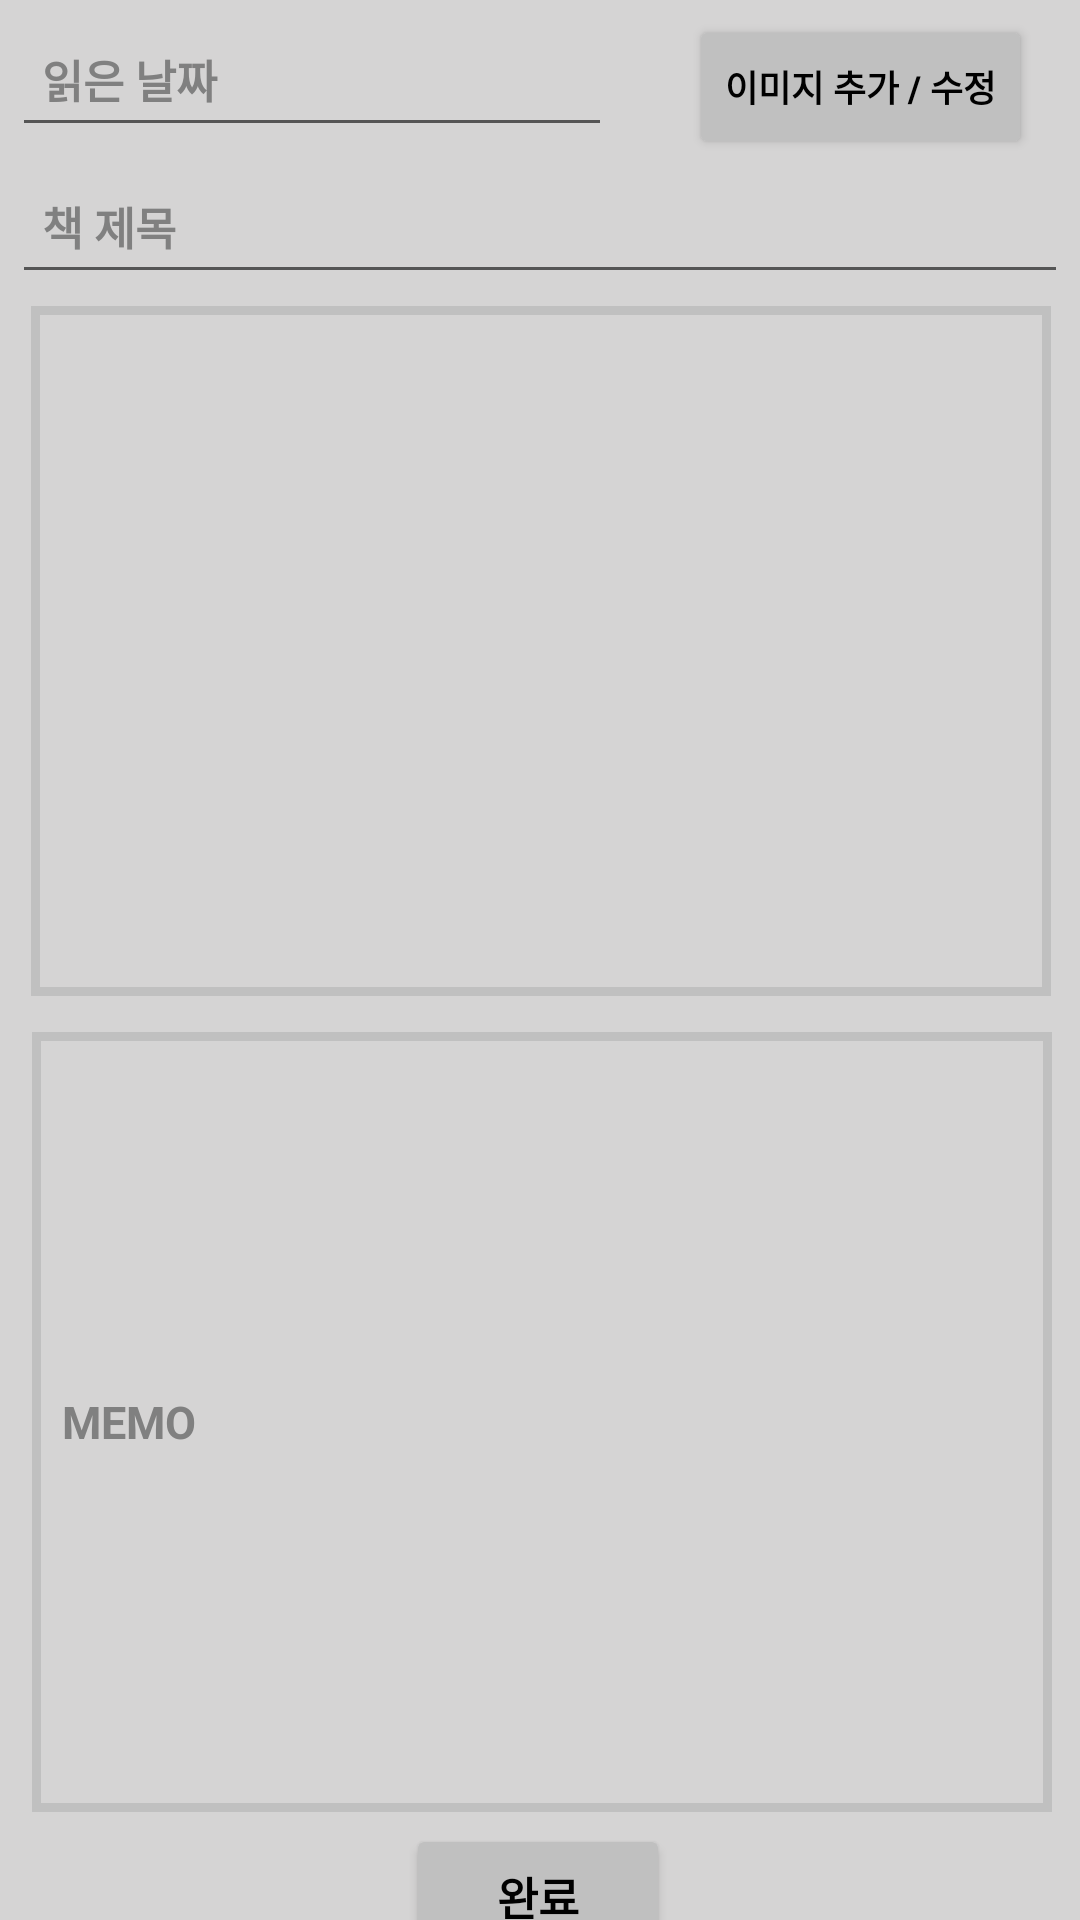

Here is an Android app screen rendered from its layout file. Give the layout XML and the strings, colors and styles it references.
<!-- AndroidManifest.xml: application theme Theme.BookChicken -->
<!-- res/layout/activity_memo_add.xml -->
<?xml version="1.0" encoding="utf-8"?>
<androidx.constraintlayout.widget.ConstraintLayout xmlns:android="http://schemas.android.com/apk/res/android"
    xmlns:app="http://schemas.android.com/apk/res-auto"
    xmlns:tools="http://schemas.android.com/tools"
    android:layout_width="match_parent"
    android:layout_height="match_parent"
    android:background="#D5D4D4">

    <EditText
        android:id="@+id/memodate"
        android:padding="10dp"
        android:layout_width="200dp"
        android:layout_height="45dp"
        android:layout_marginLeft="4dp"
        android:layout_marginTop="4dp"
        android:hint="읽은 날짜"
        android:textColorHint="#808080"
        android:textColor="@color/black"
        android:textStyle="bold"
        android:textSize="15dp"
        app:layout_constraintEnd_toEndOf="parent"
        app:layout_constraintHorizontal_bias="0.0"
        app:layout_constraintStart_toStartOf="parent"
        app:layout_constraintTop_toTopOf="parent" />

    <EditText
        android:id="@+id/booktitle"
        android:padding="10dp"
        android:layout_width="match_parent"
        android:layout_height="45dp"
        android:layout_marginLeft="4dp"
        android:layout_marginTop="4dp"
        android:layout_marginRight="4dp"
        android:hint="책 제목"
        android:textColorHint="#808080"
        android:textColor="@color/black"
        android:textStyle="bold"
        android:textSize="15dp"
        app:layout_constraintEnd_toEndOf="parent"
        app:layout_constraintHorizontal_bias="0.0"
        app:layout_constraintStart_toStartOf="parent"
        app:layout_constraintTop_toBottomOf="@+id/memodate" />

    <ImageView
        android:id="@+id/bookimage"
        android:layout_width="340dp"
        android:layout_height="230dp"
        android:layout_marginLeft="20dp"
        android:layout_marginTop="4dp"
        android:layout_marginRight="20dp"
        android:layout_centerInParent="true"
        android:adjustViewBounds="true"
        android:scaleType="fitXY"
        android:background="@drawable/image_border"
        android:padding="5dp"
        app:layout_constraintEnd_toEndOf="parent"
        app:layout_constraintHorizontal_bias="0.498"
        app:layout_constraintStart_toStartOf="parent"
        app:layout_constraintTop_toBottomOf="@+id/booktitle" />

    <EditText
        android:id="@+id/bookmemo"
        android:layout_width="340dp"
        android:layout_height="260dp"
        android:layout_marginTop="12dp"
        android:layout_marginRight="20dp"
        android:layout_marginLeft="20dp"
        android:background="@drawable/image_border"
        android:hint="MEMO"
        android:textColorHint="#808080"
        android:padding="10dp"
        android:textColor="@color/black"
        android:textSize="15dp"
        android:textStyle="bold"
        app:layout_constraintEnd_toEndOf="parent"
        app:layout_constraintHorizontal_bias="0.483"
        app:layout_constraintStart_toStartOf="parent"
        app:layout_constraintTop_toBottomOf="@+id/bookimage" />

    <Button
        android:id="@+id/btn_complete"
        android:layout_width="wrap_content"
        android:layout_height="wrap_content"
        android:layout_marginTop="4dp"
        android:backgroundTint="#C0C0C0"
        android:text="완료"
        android:textColor="@color/black"
        android:textSize="15dp"
        android:textStyle="bold"
        app:layout_constraintEnd_toEndOf="parent"
        app:layout_constraintHorizontal_bias="0.498"
        app:layout_constraintStart_toStartOf="parent"
        app:layout_constraintTop_toBottomOf="@+id/bookmemo" />

    <Button
        android:id="@+id/btn_imageadd"
        android:layout_width="wrap_content"
        android:layout_height="wrap_content"
        android:layout_marginTop="5dp"
        android:layout_marginRight="15dp"
        android:text="이미지 추가 / 수정"
        android:textColor="@color/black"
        android:textSize="12dp"
        android:textStyle="bold"
        android:backgroundTint="#C0C0C0"
        app:layout_constraintEnd_toEndOf="parent"
        app:layout_constraintHorizontal_bias="0.959"
        app:layout_constraintStart_toEndOf="@+id/memodate"
        app:layout_constraintTop_toTopOf="parent" />


</androidx.constraintlayout.widget.ConstraintLayout>
<!-- resources referenced by this layout -->
<resources>
  <!-- drawable image_border (drawable-v24) -->
  <?xml version="1.0" encoding="utf-8"?>
  <selector xmlns:android="http://schemas.android.com/apk/res/android">
  <item>
      <shape android:shape="rectangle">
          <stroke android:width="3dp" android:color="#C0C0C0"/>
          <solid android:color="#00FFFFFF"/>
      </shape>
  </item>
  </selector>
  <style name="Theme.BookChicken" parent="Theme.MaterialComponents.DayNight.DarkActionBar">
          <item name="windowActionBar">false</item>
          <item name="windowNoTitle">true</item>
          
          <item name="colorPrimary">@color/purple_500</item>
          <item name="colorPrimaryVariant">@color/purple_700</item>
          <item name="colorOnPrimary">@color/white</item>
          
          <item name="colorSecondary">@color/teal_200</item>
          <item name="colorSecondaryVariant">@color/teal_700</item>
          <item name="colorOnSecondary">@color/black</item>
          
          <item name="android:statusBarColor" tools:targetApi="l">?attr/colorPrimaryVariant</item>
          
      </style>
  <!-- not gathered from this repository: default colours our renderer supplied (Android Studio template values) -->
  <color name="purple_500">#FF6200EE</color>
  <color name="purple_700">#FF3700B3</color>
  <color name="teal_200">#FF03DAC5</color>
  <color name="teal_700">#FF018786</color>
  <color name="black">#FF000000</color>
  <color name="white">#FFFFFFFF</color>
</resources>
